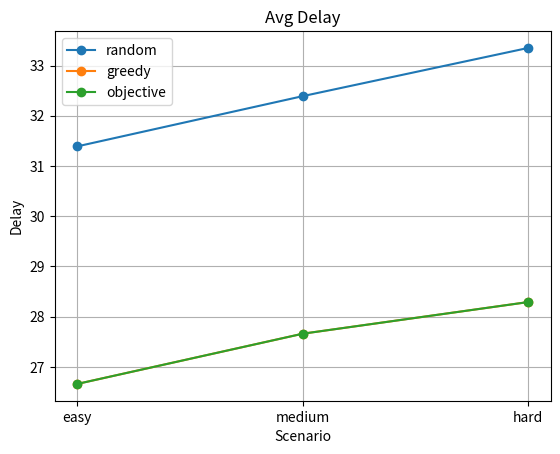
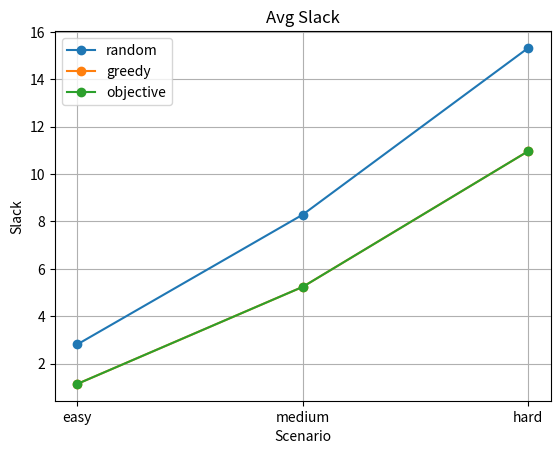
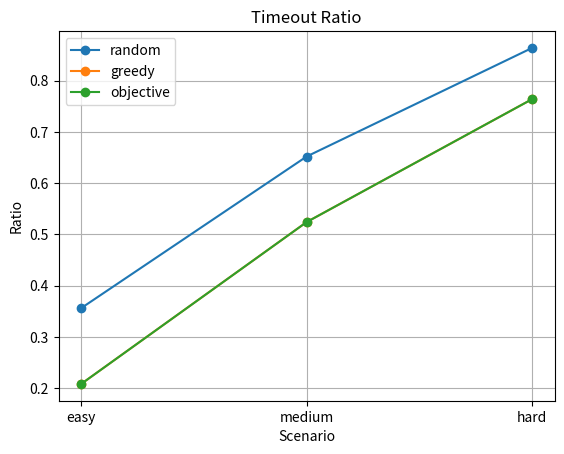
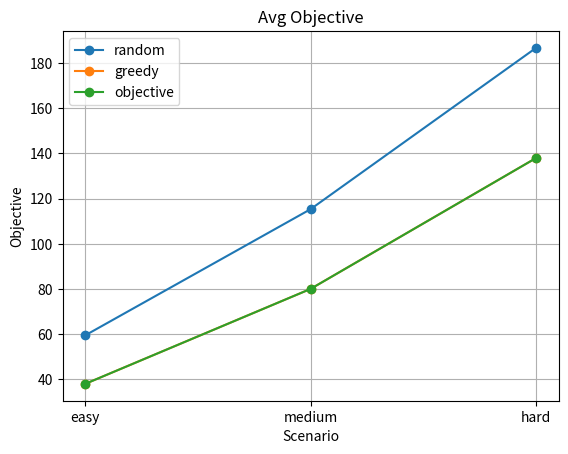

Python code for these plots, in order:
import matplotlib.pyplot as plt

# 直接貼你的結果（之後也可以改成自動讀）
data = [
    # scenario, method, delay, slack, obj, timeout
    ("easy", "random", 31.39, 2.81, 59.47, 0.356),
    ("easy", "greedy", 26.66, 1.14, 38.01, 0.208),
    ("easy", "objective", 26.66, 1.14, 38.01, 0.208),

    ("medium", "random", 32.39, 8.29, 115.32, 0.652),
    ("medium", "greedy", 27.66, 5.24, 80.04, 0.524),
    ("medium", "objective", 27.66, 5.24, 80.04, 0.524),

    ("hard", "random", 33.35, 15.33, 186.69, 0.864),
    ("hard", "greedy", 28.29, 10.97, 137.95, 0.764),
    ("hard", "objective", 28.29, 10.97, 137.95, 0.764),
]


def extract(metric_idx):
    scenarios = ["easy", "medium", "hard"]
    methods = ["random", "greedy", "objective"]

    result = {m: [] for m in methods}

    for s in scenarios:
        for m in methods:
            for row in data:
                if row[0] == s and row[1] == m:
                    result[m].append(row[metric_idx])
    return scenarios, result


def plot_metric(metric_idx, title, ylabel):
    scenarios, result = extract(metric_idx)

    x = range(len(scenarios))

    plt.figure()

    for m in result:
        plt.plot(x, result[m], marker='o', label=m)

    plt.xticks(x, scenarios)
    plt.xlabel("Scenario")
    plt.ylabel(ylabel)
    plt.title(title)
    plt.legend()
    plt.grid()

    plt.show()


def main():
    plot_metric(2, "Avg Delay", "Delay")
    plot_metric(3, "Avg Slack", "Slack")
    plot_metric(5, "Timeout Ratio", "Ratio")
    plot_metric(4, "Avg Objective", "Objective")


if __name__ == "__main__":
    main()
